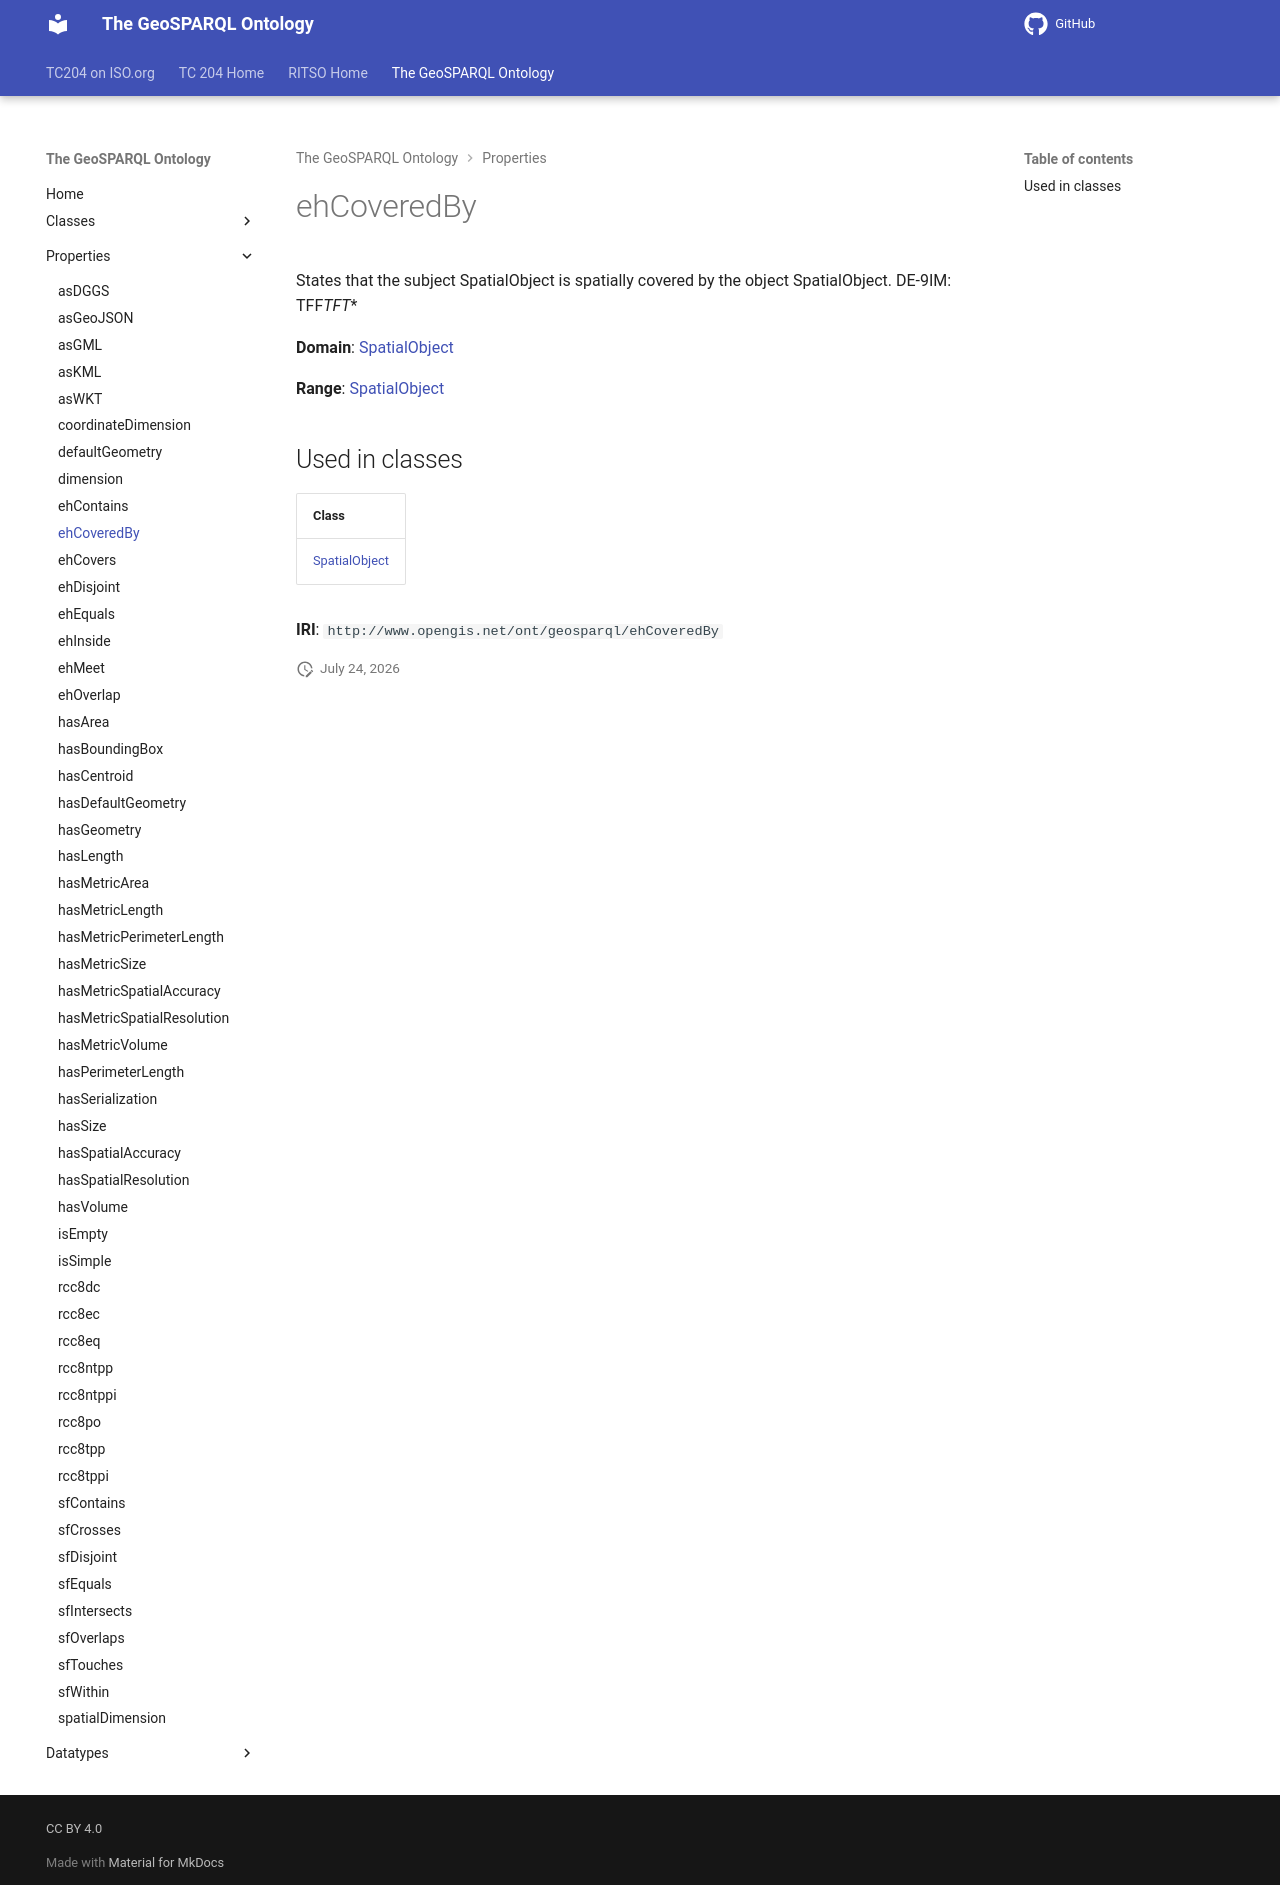

repository: ISO-TC204/ontology-import-geo · page: 2026-07-24_01-59-13/properties/ehCoveredBy/index.html · generator: mkdocs

# ehCoveredBy

States that the subject SpatialObject is spatially covered by the object SpatialObject. DE-9IM: TFF*TFT**

**Domain**: [SpatialObject](../classes/SpatialObject.md)

**Range**: [SpatialObject](../classes/SpatialObject.md)

## Used in classes

| Class |
|-------|
| [SpatialObject](../classes/SpatialObject.md) |

**IRI**: `http://www.opengis.net/ont/geosparql/ehCoveredBy`
